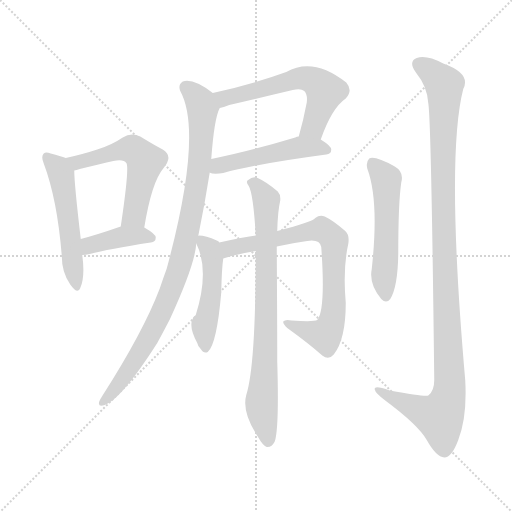
t = 0.00 s
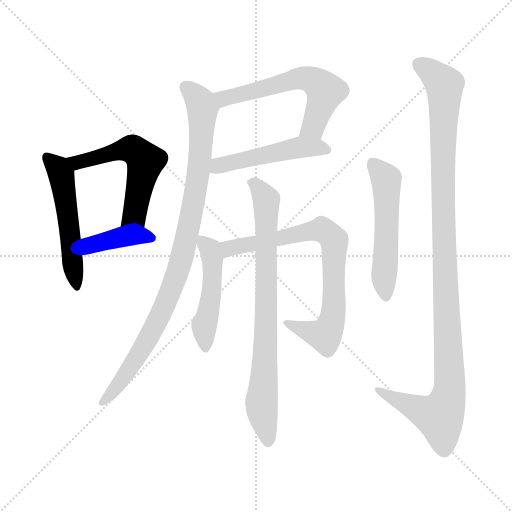
t = 1.72 s
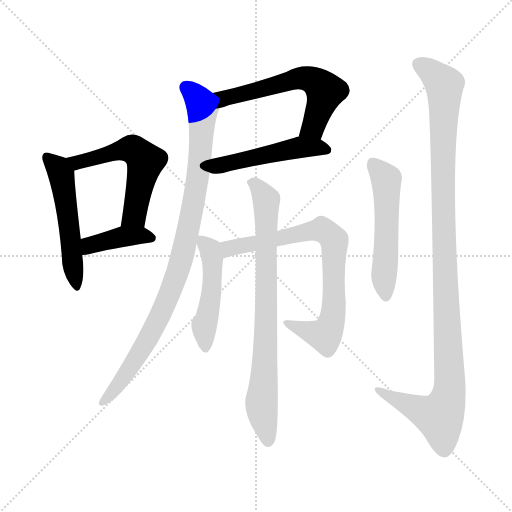
t = 3.44 s
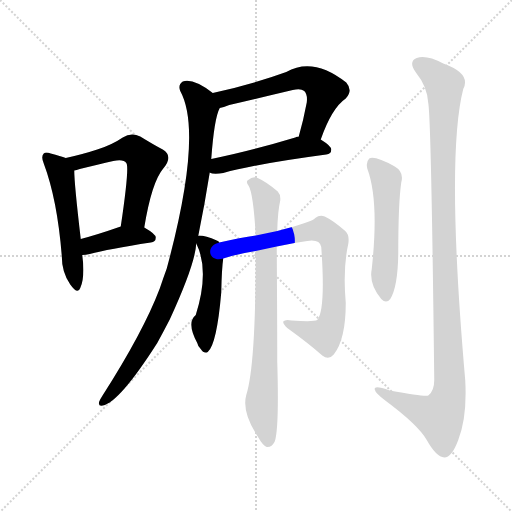
t = 5.16 s
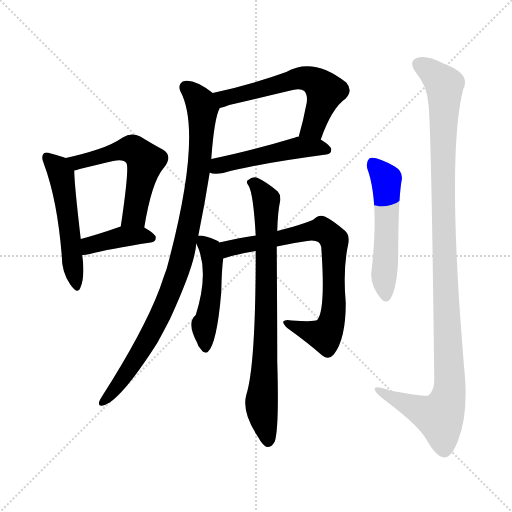
t = 6.88 s
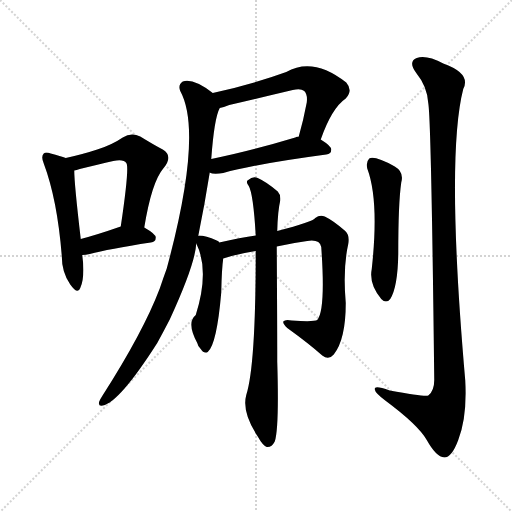
t = 8.60 s

The animated SVG that drew these frames (rendered in a browser with its animation timeline set to each time). Animation: 11 CSS @keyframes rules; one cycle of 8.60 s.

<svg version="1.1" viewBox="0 0 1024 1024" xmlns="http://www.w3.org/2000/svg">
  <g stroke="lightgray" stroke-dasharray="1,1" stroke-width="1" transform="scale(4, 4)">
    <line x1="0" y1="0" x2="256" y2="256"></line>
    <line x1="256" y1="0" x2="0" y2="256"></line>
    <line x1="128" y1="0" x2="128" y2="256"></line>
    <line x1="0" y1="128" x2="256" y2="128"></line>
  </g>
<g transform="scale(1, -1) translate(0, -900)">
   <style type="text/css">
    @keyframes keyframes0 {
      from {
       stroke: blue;
       stroke-dashoffset: 525;
       stroke-width: 128;
       }
       63% {
       animation-timing-function: step-end;
       stroke: blue;
       stroke-dashoffset: 0;
       stroke-width: 128;
       }
       to {
       stroke: black;
       stroke-width: 1024;
       }
       }
       #make-me-a-hanzi-animation-0 {
         animation: keyframes0 0.677246s both;
         animation-delay: 0.000000s;
         animation-timing-function: linear;
       }
    @keyframes keyframes1 {
      from {
       stroke: blue;
       stroke-dashoffset: 551;
       stroke-width: 128;
       }
       64% {
       animation-timing-function: step-end;
       stroke: blue;
       stroke-dashoffset: 0;
       stroke-width: 128;
       }
       to {
       stroke: black;
       stroke-width: 1024;
       }
       }
       #make-me-a-hanzi-animation-1 {
         animation: keyframes1 0.698405s both;
         animation-delay: 0.677246s;
         animation-timing-function: linear;
       }
    @keyframes keyframes2 {
      from {
       stroke: blue;
       stroke-dashoffset: 395;
       stroke-width: 128;
       }
       56% {
       animation-timing-function: step-end;
       stroke: blue;
       stroke-dashoffset: 0;
       stroke-width: 128;
       }
       to {
       stroke: black;
       stroke-width: 1024;
       }
       }
       #make-me-a-hanzi-animation-2 {
         animation: keyframes2 0.571452s both;
         animation-delay: 1.375651s;
         animation-timing-function: linear;
       }
    @keyframes keyframes3 {
      from {
       stroke: blue;
       stroke-dashoffset: 590;
       stroke-width: 128;
       }
       66% {
       animation-timing-function: step-end;
       stroke: blue;
       stroke-dashoffset: 0;
       stroke-width: 128;
       }
       to {
       stroke: black;
       stroke-width: 1024;
       }
       }
       #make-me-a-hanzi-animation-3 {
         animation: keyframes3 0.730143s both;
         animation-delay: 1.947103s;
         animation-timing-function: linear;
       }
    @keyframes keyframes4 {
      from {
       stroke: blue;
       stroke-dashoffset: 491;
       stroke-width: 128;
       }
       62% {
       animation-timing-function: step-end;
       stroke: blue;
       stroke-dashoffset: 0;
       stroke-width: 128;
       }
       to {
       stroke: black;
       stroke-width: 1024;
       }
       }
       #make-me-a-hanzi-animation-4 {
         animation: keyframes4 0.649577s both;
         animation-delay: 2.677246s;
         animation-timing-function: linear;
       }
    @keyframes keyframes5 {
      from {
       stroke: blue;
       stroke-dashoffset: 943;
       stroke-width: 128;
       }
       75% {
       animation-timing-function: step-end;
       stroke: blue;
       stroke-dashoffset: 0;
       stroke-width: 128;
       }
       to {
       stroke: black;
       stroke-width: 1024;
       }
       }
       #make-me-a-hanzi-animation-5 {
         animation: keyframes5 1.017415s both;
         animation-delay: 3.326823s;
         animation-timing-function: linear;
       }
    @keyframes keyframes6 {
      from {
       stroke: blue;
       stroke-dashoffset: 484;
       stroke-width: 128;
       }
       61% {
       animation-timing-function: step-end;
       stroke: blue;
       stroke-dashoffset: 0;
       stroke-width: 128;
       }
       to {
       stroke: black;
       stroke-width: 1024;
       }
       }
       #make-me-a-hanzi-animation-6 {
         animation: keyframes6 0.643880s both;
         animation-delay: 4.344238s;
         animation-timing-function: linear;
       }
    @keyframes keyframes7 {
      from {
       stroke: blue;
       stroke-dashoffset: 766;
       stroke-width: 128;
       }
       71% {
       animation-timing-function: step-end;
       stroke: blue;
       stroke-dashoffset: 0;
       stroke-width: 128;
       }
       to {
       stroke: black;
       stroke-width: 1024;
       }
       }
       #make-me-a-hanzi-animation-7 {
         animation: keyframes7 0.873372s both;
         animation-delay: 4.988118s;
         animation-timing-function: linear;
       }
    @keyframes keyframes8 {
      from {
       stroke: blue;
       stroke-dashoffset: 784;
       stroke-width: 128;
       }
       72% {
       animation-timing-function: step-end;
       stroke: blue;
       stroke-dashoffset: 0;
       stroke-width: 128;
       }
       to {
       stroke: black;
       stroke-width: 1024;
       }
       }
       #make-me-a-hanzi-animation-8 {
         animation: keyframes8 0.888021s both;
         animation-delay: 5.861491s;
         animation-timing-function: linear;
       }
    @keyframes keyframes9 {
      from {
       stroke: blue;
       stroke-dashoffset: 534;
       stroke-width: 128;
       }
       63% {
       animation-timing-function: step-end;
       stroke: blue;
       stroke-dashoffset: 0;
       stroke-width: 128;
       }
       to {
       stroke: black;
       stroke-width: 1024;
       }
       }
       #make-me-a-hanzi-animation-9 {
         animation: keyframes9 0.684570s both;
         animation-delay: 6.749512s;
         animation-timing-function: linear;
       }
    @keyframes keyframes10 {
      from {
       stroke: blue;
       stroke-dashoffset: 1122;
       stroke-width: 128;
       }
       79% {
       animation-timing-function: step-end;
       stroke: blue;
       stroke-dashoffset: 0;
       stroke-width: 128;
       }
       to {
       stroke: black;
       stroke-width: 1024;
       }
       }
       #make-me-a-hanzi-animation-10 {
         animation: keyframes10 1.163086s both;
         animation-delay: 7.434082s;
         animation-timing-function: linear;
       }
</style>
<path d="M 131.5 584.0 Q 121.5 588.0 101.5 593.0 Q 91.5 597.0 87.5 593.0 Q 81.5 587.0 87.5 573.0 Q 114.5 501.0 123.5 389.0 Q 123.5 355.0 140.5 331.0 Q 155.5 310.0 160.5 324.0 Q 170.5 346.0 164.5 390.0 L 161.5 422.0 Q 148.5 533.0 148.5 559.0 C 147.5 578.0 147.5 578.0 131.5 584.0 Z" fill="lightgray"></path> 
<path d="M 288.5 445.0 Q 303.5 536.0 326.5 563.0 Q 347.5 588.0 325.5 601.0 Q 306.5 611.0 280.5 627.0 Q 262.5 636.0 245.5 625.0 Q 223.5 610.0 194.5 601.0 Q 167.5 592.0 131.5 584.0 C 102.5 577.0 119.5 551.0 148.5 559.0 Q 152.5 560.0 159.5 562.0 Q 196.5 571.0 226.5 578.0 Q 247.5 582.0 252.5 574.0 Q 259.5 568.0 241.5 447.0 C 237.5 417.0 283.5 415.0 288.5 445.0 Z" fill="lightgray"></path> 
<path d="M 164.5 390.0 Q 171.5 390.0 179.5 392.0 Q 216.5 402.0 301.5 415.0 Q 311.5 416.0 311.5 425.0 Q 311.5 432.0 288.5 445.0 C 269.5 456.0 269.5 456.0 241.5 447.0 Q 240.5 447.0 238.5 446.0 Q 195.5 431.0 161.5 422.0 C 132.5 414.0 134.5 388.0 164.5 390.0 Z" fill="lightgray"></path> 
<path d="M 641.5 621.0 Q 663.5 684.0 691.5 703.0 Q 706.5 719.0 692.5 735.0 Q 626.5 787.0 572.5 756.0 Q 506.5 732.0 425.5 714.0 C 396.5 707.0 410.5 676.0 439.5 684.0 Q 446.5 685.0 458.5 690.0 Q 522.5 705.0 585.5 720.0 Q 601.5 724.0 608.5 718.0 Q 615.5 711.0 613.5 695.0 Q 606.5 658.0 597.5 627.0 C 589.5 598.0 631.5 593.0 641.5 621.0 Z" fill="lightgray"></path> 
<path d="M 419.5 555.0 Q 420.5 554.0 424.5 553.0 Q 434.5 552.0 446.5 554.0 Q 510.5 572.0 652.5 591.0 Q 662.5 592.0 662.5 601.0 Q 662.5 608.0 641.5 621.0 L 597.5 627.0 Q 593.5 627.0 590.5 625.0 Q 497.5 597.0 422.5 582.0 C 393.5 576.0 390.5 563.0 419.5 555.0 Z" fill="lightgray"></path> 
<path d="M 396.5 428.0 Q 409.5 492.0 419.5 555.0 L 422.5 582.0 Q 428.5 664.0 439.5 684.0 C 445.5 700.0 445.5 700.0 425.5 714.0 Q 386.5 744.0 365.5 737.0 Q 355.5 730.0 360.5 718.0 Q 406.5 634.0 333.5 363.0 Q 326.5 344.0 319.5 323.0 Q 286.5 236.0 204.5 108.0 Q 200.5 102.0 198.5 97.0 Q 195.5 87.0 205.5 89.0 Q 238.5 95.0 314.5 214.0 Q 326.5 236.0 339.5 261.0 Q 390.5 372.0 392.5 413.0 L 396.5 428.0 Z" fill="lightgray"></path> 
<path d="M 438.5 415.0 Q 437.5 418.0 433.5 419.0 Q 411.5 429.0 397.5 429.0 Q 396.5 429.0 396.5 428.0 C 386.5 427.0 386.5 427.0 392.5 413.0 Q 419.5 359.0 391.5 270.0 Q 372.5 255.0 394.5 214.0 Q 395.5 208.0 401.5 202.0 Q 407.5 192.0 415.5 196.0 Q 433.5 211.0 442.5 315.0 Q 443.5 364.0 446.5 383.0 L 438.5 415.0 Z" fill="lightgray"></path> 
<path d="M 553.5 407.0 Q 584.5 414.0 614.5 418.0 Q 639.5 422.0 642.5 406.0 Q 651.5 280.0 634.5 260.0 Q 627.5 256.0 583.5 259.0 Q 570.5 262.0 566.5 257.0 Q 565.5 253.0 574.5 244.0 Q 617.5 213.0 644.5 189.0 Q 657.5 179.0 667.5 191.0 Q 691.5 221.0 691.5 294.0 Q 685.5 363.0 696.5 412.0 Q 699.5 430.0 690.5 438.0 Q 666.5 459.0 649.5 467.0 Q 639.5 471.0 630.5 464.0 Q 626.5 457.0 554.5 438.0 L 511.5 429.0 Q 481.5 425.0 438.5 415.0 C 409.5 408.0 417.5 374.0 446.5 383.0 Q 473.5 392.0 511.5 398.0 L 553.5 407.0 Z" fill="lightgray"></path> 
<path d="M 511.5 398.0 Q 511.5 169.0 492.5 110.0 Q 483.5 77.0 513.5 30.0 L 515.5 27.0 Q 525.5 9.0 533.5 6.0 Q 543.5 5.0 549.5 17.0 Q 558.5 44.0 554.5 176.0 Q 554.5 242.0 553.5 407.0 L 554.5 438.0 Q 555.5 478.0 560.5 499.0 Q 561.5 511.0 555.5 517.0 Q 533.5 536.0 515.5 544.0 Q 505.5 548.0 496.5 540.0 Q 490.5 537.0 497.5 528.0 Q 506.5 513.0 511.5 429.0 L 511.5 398.0 Z" fill="lightgray"></path> 
<path d="M 734.5 563.0 Q 758.5 499.0 743.5 362.0 Q 737.5 332.0 762.5 302.0 Q 772.5 292.0 780.5 302.0 Q 795.5 326.0 796.5 392.0 Q 796.5 494.0 802.5 535.0 Q 808.5 556.0 789.5 567.0 Q 749.5 589.0 738.5 583.0 Q 731.5 576.0 734.5 563.0 Z" fill="lightgray"></path> 
<path d="M 856.5 694.0 Q 862.5 660.0 868.5 140.0 Q 868.5 118.0 856.5 109.0 Q 850.5 106.0 779.5 119.0 Q 746.5 131.0 749.5 121.0 Q 750.5 114.0 770.5 99.0 Q 836.5 50.0 853.5 20.0 Q 872.5 -14.0 888.5 -15.0 Q 903.5 -15.0 916.5 20.0 Q 934.5 66.0 930.5 139.0 Q 891.5 586.0 926.5 722.0 Q 942.5 753.0 886.5 773.0 Q 852.5 791.0 833.5 784.0 Q 815.5 777.0 832.5 754.0 Q 854.5 727.0 856.5 694.0 Z" fill="lightgray"></path> 
      <clipPath id="make-me-a-hanzi-clip-0">
      <path d="M 131.5 584.0 Q 121.5 588.0 101.5 593.0 Q 91.5 597.0 87.5 593.0 Q 81.5 587.0 87.5 573.0 Q 114.5 501.0 123.5 389.0 Q 123.5 355.0 140.5 331.0 Q 155.5 310.0 160.5 324.0 Q 170.5 346.0 164.5 390.0 L 161.5 422.0 Q 148.5 533.0 148.5 559.0 C 147.5 578.0 147.5 578.0 131.5 584.0 Z" fill="lightgray"></path>
      </clipPath>
      <path clip-path="url(#make-me-a-hanzi-clip-0)" d="M 94.5 586.0 L 122.5 552.0 L 151.5 329.0 " fill="none" id="make-me-a-hanzi-animation-0" stroke-dasharray="397 794" stroke-linecap="round"></path>

      <clipPath id="make-me-a-hanzi-clip-1">
      <path d="M 288.5 445.0 Q 303.5 536.0 326.5 563.0 Q 347.5 588.0 325.5 601.0 Q 306.5 611.0 280.5 627.0 Q 262.5 636.0 245.5 625.0 Q 223.5 610.0 194.5 601.0 Q 167.5 592.0 131.5 584.0 C 102.5 577.0 119.5 551.0 148.5 559.0 Q 152.5 560.0 159.5 562.0 Q 196.5 571.0 226.5 578.0 Q 247.5 582.0 252.5 574.0 Q 259.5 568.0 241.5 447.0 C 237.5 417.0 283.5 415.0 288.5 445.0 Z" fill="lightgray"></path>
      </clipPath>
      <path clip-path="url(#make-me-a-hanzi-clip-1)" d="M 139.5 580.0 L 163.5 576.0 L 252.5 602.0 L 271.5 598.0 L 284.5 585.0 L 290.5 578.0 L 270.5 482.0 L 265.5 467.0 L 249.5 460.0 " fill="none" id="make-me-a-hanzi-animation-1" stroke-dasharray="423 846" stroke-linecap="round"></path>

      <clipPath id="make-me-a-hanzi-clip-2">
      <path d="M 164.5 390.0 Q 171.5 390.0 179.5 392.0 Q 216.5 402.0 301.5 415.0 Q 311.5 416.0 311.5 425.0 Q 311.5 432.0 288.5 445.0 C 269.5 456.0 269.5 456.0 241.5 447.0 Q 240.5 447.0 238.5 446.0 Q 195.5 431.0 161.5 422.0 C 132.5 414.0 134.5 388.0 164.5 390.0 Z" fill="lightgray"></path>
      </clipPath>
      <path clip-path="url(#make-me-a-hanzi-clip-2)" d="M 171.5 396.0 L 183.5 411.0 L 223.5 422.0 L 279.5 429.0 L 301.5 425.0 " fill="none" id="make-me-a-hanzi-animation-2" stroke-dasharray="267 534" stroke-linecap="round"></path>

      <clipPath id="make-me-a-hanzi-clip-3">
      <path d="M 641.5 621.0 Q 663.5 684.0 691.5 703.0 Q 706.5 719.0 692.5 735.0 Q 626.5 787.0 572.5 756.0 Q 506.5 732.0 425.5 714.0 C 396.5 707.0 410.5 676.0 439.5 684.0 Q 446.5 685.0 458.5 690.0 Q 522.5 705.0 585.5 720.0 Q 601.5 724.0 608.5 718.0 Q 615.5 711.0 613.5 695.0 Q 606.5 658.0 597.5 627.0 C 589.5 598.0 631.5 593.0 641.5 621.0 Z" fill="lightgray"></path>
      </clipPath>
      <path clip-path="url(#make-me-a-hanzi-clip-3)" d="M 434.5 712.0 L 448.5 703.0 L 598.5 744.0 L 630.5 737.0 L 650.5 718.0 L 626.5 646.0 L 605.5 632.0 " fill="none" id="make-me-a-hanzi-animation-3" stroke-dasharray="462 924" stroke-linecap="round"></path>

      <clipPath id="make-me-a-hanzi-clip-4">
      <path d="M 419.5 555.0 Q 420.5 554.0 424.5 553.0 Q 434.5 552.0 446.5 554.0 Q 510.5 572.0 652.5 591.0 Q 662.5 592.0 662.5 601.0 Q 662.5 608.0 641.5 621.0 L 597.5 627.0 Q 593.5 627.0 590.5 625.0 Q 497.5 597.0 422.5 582.0 C 393.5 576.0 390.5 563.0 419.5 555.0 Z" fill="lightgray"></path>
      </clipPath>
      <path clip-path="url(#make-me-a-hanzi-clip-4)" d="M 424.5 561.0 L 437.5 569.0 L 587.5 603.0 L 631.5 606.0 L 652.5 601.0 " fill="none" id="make-me-a-hanzi-animation-4" stroke-dasharray="363 726" stroke-linecap="round"></path>

      <clipPath id="make-me-a-hanzi-clip-5">
      <path d="M 396.5 428.0 Q 409.5 492.0 419.5 555.0 L 422.5 582.0 Q 428.5 664.0 439.5 684.0 C 445.5 700.0 445.5 700.0 425.5 714.0 Q 386.5 744.0 365.5 737.0 Q 355.5 730.0 360.5 718.0 Q 406.5 634.0 333.5 363.0 Q 326.5 344.0 319.5 323.0 Q 286.5 236.0 204.5 108.0 Q 200.5 102.0 198.5 97.0 Q 195.5 87.0 205.5 89.0 Q 238.5 95.0 314.5 214.0 Q 326.5 236.0 339.5 261.0 Q 390.5 372.0 392.5 413.0 L 396.5 428.0 Z" fill="lightgray"></path>
      </clipPath>
      <path clip-path="url(#make-me-a-hanzi-clip-5)" d="M 371.5 726.0 L 400.5 695.0 L 404.5 652.0 L 392.5 524.0 L 357.5 362.0 L 325.5 279.0 L 292.5 214.0 L 247.5 145.0 L 206.5 97.0 " fill="none" id="make-me-a-hanzi-animation-5" stroke-dasharray="815 1630" stroke-linecap="round"></path>

      <clipPath id="make-me-a-hanzi-clip-6">
      <path d="M 438.5 415.0 Q 437.5 418.0 433.5 419.0 Q 411.5 429.0 397.5 429.0 Q 396.5 429.0 396.5 428.0 C 386.5 427.0 386.5 427.0 392.5 413.0 Q 419.5 359.0 391.5 270.0 Q 372.5 255.0 394.5 214.0 Q 395.5 208.0 401.5 202.0 Q 407.5 192.0 415.5 196.0 Q 433.5 211.0 442.5 315.0 Q 443.5 364.0 446.5 383.0 L 438.5 415.0 Z" fill="lightgray"></path>
      </clipPath>
      <path clip-path="url(#make-me-a-hanzi-clip-6)" d="M 402.5 423.0 L 422.5 394.0 L 425.5 357.0 L 423.5 304.0 L 408.5 251.0 L 410.5 204.0 " fill="none" id="make-me-a-hanzi-animation-6" stroke-dasharray="356 712" stroke-linecap="round"></path>

      <clipPath id="make-me-a-hanzi-clip-7">
      <path d="M 553.5 407.0 Q 584.5 414.0 614.5 418.0 Q 639.5 422.0 642.5 406.0 Q 651.5 280.0 634.5 260.0 Q 627.5 256.0 583.5 259.0 Q 570.5 262.0 566.5 257.0 Q 565.5 253.0 574.5 244.0 Q 617.5 213.0 644.5 189.0 Q 657.5 179.0 667.5 191.0 Q 691.5 221.0 691.5 294.0 Q 685.5 363.0 696.5 412.0 Q 699.5 430.0 690.5 438.0 Q 666.5 459.0 649.5 467.0 Q 639.5 471.0 630.5 464.0 Q 626.5 457.0 554.5 438.0 L 511.5 429.0 Q 481.5 425.0 438.5 415.0 C 409.5 408.0 417.5 374.0 446.5 383.0 Q 473.5 392.0 511.5 398.0 L 553.5 407.0 Z" fill="lightgray"></path>
      </clipPath>
      <path clip-path="url(#make-me-a-hanzi-clip-7)" d="M 450.5 390.0 L 466.5 406.0 L 633.5 440.0 L 649.5 438.0 L 668.5 419.0 L 667.5 284.0 L 656.5 239.0 L 649.5 229.0 L 636.5 231.0 L 572.5 252.0 " fill="none" id="make-me-a-hanzi-animation-7" stroke-dasharray="638 1276" stroke-linecap="round"></path>

      <clipPath id="make-me-a-hanzi-clip-8">
      <path d="M 511.5 398.0 Q 511.5 169.0 492.5 110.0 Q 483.5 77.0 513.5 30.0 L 515.5 27.0 Q 525.5 9.0 533.5 6.0 Q 543.5 5.0 549.5 17.0 Q 558.5 44.0 554.5 176.0 Q 554.5 242.0 553.5 407.0 L 554.5 438.0 Q 555.5 478.0 560.5 499.0 Q 561.5 511.0 555.5 517.0 Q 533.5 536.0 515.5 544.0 Q 505.5 548.0 496.5 540.0 Q 490.5 537.0 497.5 528.0 Q 506.5 513.0 511.5 429.0 L 511.5 398.0 Z" fill="lightgray"></path>
      </clipPath>
      <path clip-path="url(#make-me-a-hanzi-clip-8)" d="M 505.5 535.0 L 532.5 498.0 L 532.5 252.0 L 523.5 86.0 L 535.5 17.0 " fill="none" id="make-me-a-hanzi-animation-8" stroke-dasharray="656 1312" stroke-linecap="round"></path>

      <clipPath id="make-me-a-hanzi-clip-9">
      <path d="M 734.5 563.0 Q 758.5 499.0 743.5 362.0 Q 737.5 332.0 762.5 302.0 Q 772.5 292.0 780.5 302.0 Q 795.5 326.0 796.5 392.0 Q 796.5 494.0 802.5 535.0 Q 808.5 556.0 789.5 567.0 Q 749.5 589.0 738.5 583.0 Q 731.5 576.0 734.5 563.0 Z" fill="lightgray"></path>
      </clipPath>
      <path clip-path="url(#make-me-a-hanzi-clip-9)" d="M 743.5 575.0 L 772.5 541.0 L 773.5 403.0 L 767.5 344.0 L 771.5 308.0 " fill="none" id="make-me-a-hanzi-animation-9" stroke-dasharray="406 812" stroke-linecap="round"></path>

      <clipPath id="make-me-a-hanzi-clip-10">
      <path d="M 856.5 694.0 Q 862.5 660.0 868.5 140.0 Q 868.5 118.0 856.5 109.0 Q 850.5 106.0 779.5 119.0 Q 746.5 131.0 749.5 121.0 Q 750.5 114.0 770.5 99.0 Q 836.5 50.0 853.5 20.0 Q 872.5 -14.0 888.5 -15.0 Q 903.5 -15.0 916.5 20.0 Q 934.5 66.0 930.5 139.0 Q 891.5 586.0 926.5 722.0 Q 942.5 753.0 886.5 773.0 Q 852.5 791.0 833.5 784.0 Q 815.5 777.0 832.5 754.0 Q 854.5 727.0 856.5 694.0 Z" fill="lightgray"></path>
      </clipPath>
      <path clip-path="url(#make-me-a-hanzi-clip-10)" d="M 840.5 769.0 L 882.5 737.0 L 889.5 718.0 L 886.5 450.0 L 898.5 113.0 L 879.5 67.0 L 804.5 95.0 L 768.5 112.0 L 766.5 119.0 L 755.5 119.0 " fill="none" id="make-me-a-hanzi-animation-10" stroke-dasharray="994 1988" stroke-linecap="round"></path>

</g>
</svg>
